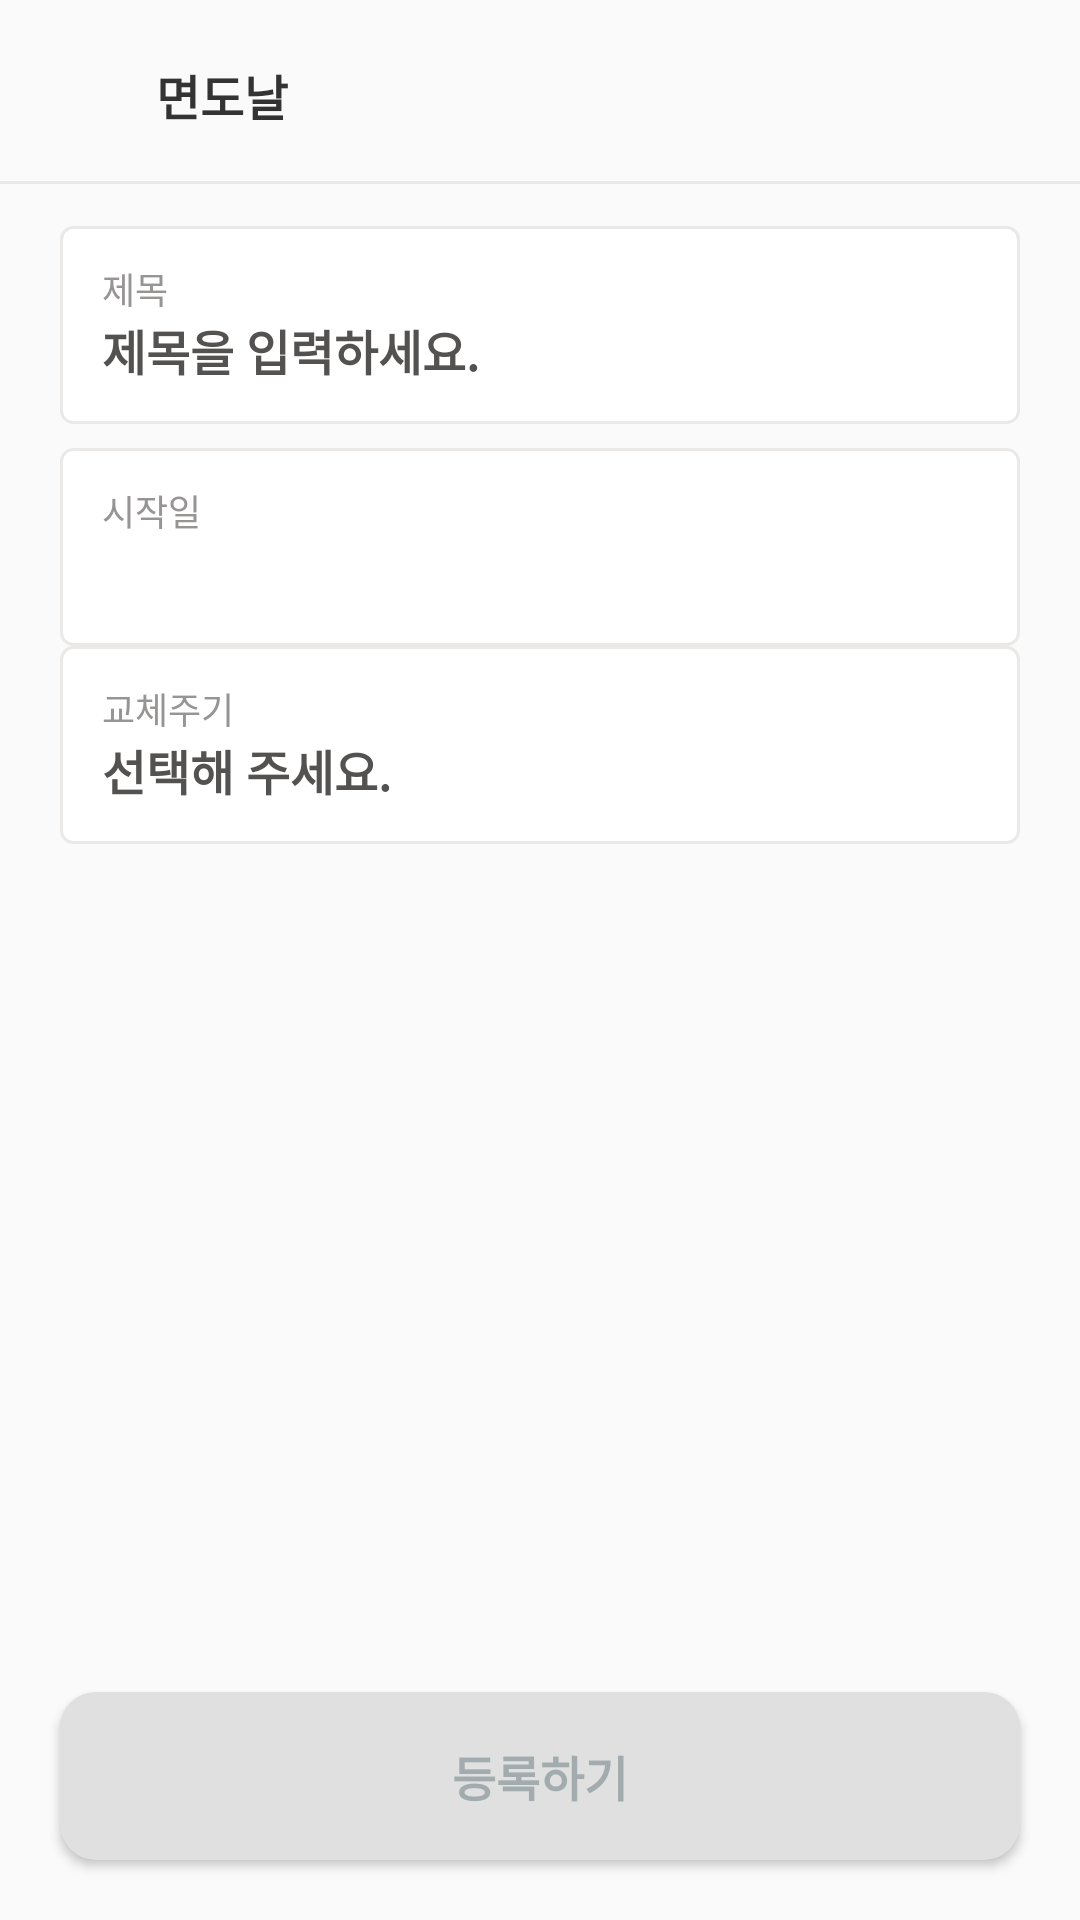

Layout XML and referenced resources for this Android screen:
<!-- AndroidManifest.xml: application theme AppTheme -->
<!-- res/layout/activity_shaving_enroll.xml -->
<?xml version="1.0" encoding="utf-8"?>
<androidx.constraintlayout.widget.ConstraintLayout xmlns:android="http://schemas.android.com/apk/res/android"
    xmlns:app="http://schemas.android.com/apk/res-auto"
    xmlns:tools="http://schemas.android.com/tools"
    android:layout_width="match_parent"
    android:layout_height="match_parent"
    tools:context=".ui.main.ShavingEnrollActivity">

    <ImageView
        android:id="@+id/imgBack"
        android:layout_width="10.68dp"
        android:layout_height="16.82dp"
        android:layout_marginStart="26.17dp"
        android:layout_marginTop="20.09dp"
        android:contentDescription="@string/StringValue"
        android:src="@mipmap/ic_launcher"
        app:layout_constraintStart_toStartOf="parent"
        app:layout_constraintTop_toTopOf="parent" />

    <TextView
        android:id="@+id/txtShaving"
        android:layout_width="wrap_content"
        android:layout_height="wrap_content"
        android:layout_marginStart="52dp"
        android:layout_marginTop="20.09dp"
        android:text="@string/shaving_blade"
        android:textColor="@color/colorBlack"
        android:textSize="@dimen/title_size"
        android:textStyle="bold"
        app:layout_constraintStart_toStartOf="parent"
        app:layout_constraintTop_toTopOf="parent" />

    <View
        android:id="@+id/view"
        android:layout_width="match_parent"
        android:layout_height="1dp"
        android:layout_marginTop="17dp"
        android:background="#EAE9E7"
        app:layout_constraintTop_toBottomOf="@id/txtShaving" />

    <ImageView
        android:id="@+id/imgTitle"
        android:layout_width="match_parent"
        android:layout_height="66dp"
        android:layout_marginStart="20dp"
        android:layout_marginTop="14dp"
        android:layout_marginEnd="20dp"
        android:background="@drawable/title_border"
        android:contentDescription="@string/StringValue"
        app:layout_constraintTop_toBottomOf="@id/view" />

    <TextView
        android:id="@+id/txtTitle"
        android:layout_width="wrap_content"
        android:layout_height="wrap_content"
        android:layout_marginStart="34dp"
        android:layout_marginTop="26dp"
        android:text="@string/title"
        android:textColor="@color/colorGray"
        android:textSize="@dimen/small_text_size"
        app:layout_constraintStart_toStartOf="parent"
        app:layout_constraintTop_toBottomOf="@id/view" />

    <EditText
        android:id="@+id/editTitle"
        android:layout_width="wrap_content"
        android:layout_height="wrap_content"
        android:layout_marginStart="34dp"
        android:background="@android:color/transparent"
        android:hint="@string/title_hint"
        android:importantForAutofill="no"
        android:inputType="text"
        android:textColorHint="#535251"
        android:textSize="@dimen/title_size"
        android:textStyle="bold"
        app:layout_constraintStart_toStartOf="parent"
        app:layout_constraintTop_toBottomOf="@id/txtTitle" />

    <ImageView
        android:id="@+id/imgStart"
        android:layout_width="match_parent"
        android:layout_height="66dp"
        android:layout_marginStart="20dp"
        android:layout_marginTop="8dp"
        android:layout_marginEnd="20dp"
        android:background="@drawable/title_border"
        android:contentDescription="@string/StringValue"
        app:layout_constraintTop_toBottomOf="@id/imgTitle" />

    <TextView
        android:id="@+id/txtStart"
        android:layout_width="wrap_content"
        android:layout_height="wrap_content"
        android:layout_marginStart="34dp"
        android:layout_marginTop="20dp"
        android:text="@string/start_date"
        android:textColor="@color/colorGray"
        android:textSize="@dimen/small_text_size"
        app:layout_constraintStart_toStartOf="parent"
        app:layout_constraintTop_toBottomOf="@id/imgTitle" />

    <TextView
        android:id="@+id/txtDate"
        android:layout_width="wrap_content"
        android:layout_height="wrap_content"
        android:layout_marginStart="34dp"
        android:textColor="#535251"
        android:textSize="@dimen/title_size"
        android:textStyle="bold"
        app:layout_constraintStart_toStartOf="parent"
        app:layout_constraintTop_toBottomOf="@id/txtStart" />

    <ImageView
        android:id="@+id/imgCalender"
        android:layout_width="13.5dp"
        android:layout_height="15dp"
        android:layout_marginTop="33dp"
        android:layout_marginEnd="39.5dp"
        android:contentDescription="@string/StringValue"
        android:src="@mipmap/ic_launcher"
        app:layout_constraintEnd_toEndOf="parent"
        app:layout_constraintTop_toBottomOf="@id/imgTitle" />

    <ImageView
        android:id="@+id/imgPeriod"
        android:layout_width="match_parent"
        android:layout_height="66dp"
        android:layout_marginStart="20dp"
        android:layout_marginEnd="20dp"
        android:background="@drawable/title_border"
        android:contentDescription="@string/StringValue"
        app:layout_constraintTop_toBottomOf="@id/imgStart" />

    <TextView
        android:id="@+id/txtPeriod"
        android:layout_width="wrap_content"
        android:layout_height="wrap_content"
        android:layout_marginStart="34dp"
        android:layout_marginTop="12dp"
        android:text="@string/exchange_period"
        android:textColor="@color/colorGray"
        android:textSize="@dimen/small_text_size"
        app:layout_constraintStart_toStartOf="parent"
        app:layout_constraintTop_toBottomOf="@id/imgStart" />

    <TextView
        android:id="@+id/txtChoice"
        android:layout_width="wrap_content"
        android:layout_height="wrap_content"
        android:layout_marginStart="34dp"
        android:text="@string/choice"
        android:textColor="#535251"
        android:textSize="@dimen/title_size"
        android:textStyle="bold"
        app:layout_constraintStart_toStartOf="parent"
        app:layout_constraintTop_toBottomOf="@id/txtPeriod" />

    <ImageView
        android:id="@+id/imgUp"
        android:layout_width="9.24dp"
        android:layout_height="6.74dp"
        android:layout_marginTop="27.45dp"
        android:layout_marginEnd="41.38dp"
        android:contentDescription="@string/StringValue"
        android:src="@mipmap/ic_launcher"
        app:layout_constraintEnd_toEndOf="parent"
        app:layout_constraintTop_toBottomOf="@id/imgStart" />

    <ImageView
        android:id="@+id/imgDown"
        android:layout_width="9.24dp"
        android:layout_height="6.74dp"
        android:layout_marginEnd="41.38dp"
        android:contentDescription="@string/StringValue"
        android:src="@mipmap/ic_launcher"
        app:layout_constraintEnd_toEndOf="parent"
        app:layout_constraintTop_toBottomOf="@id/imgUp" />

    <Button
        android:id="@+id/btnEnroll"
        android:layout_width="match_parent"
        android:layout_height="56dp"
        android:layout_marginStart="20dp"
        android:layout_marginEnd="20dp"
        android:layout_marginBottom="20dp"
        android:background="@drawable/button_border"
        android:text="@string/enroll"
        android:textColor="#A2ABAD"
        android:textSize="@dimen/title_size"
        android:textStyle="bold"
        app:layout_constraintBottom_toBottomOf="parent" />

    <Button
        android:id="@+id/btnEnrollClick"
        android:layout_width="match_parent"
        android:layout_height="56dp"
        android:layout_marginStart="20dp"
        android:layout_marginEnd="20dp"
        android:layout_marginBottom="20dp"
        android:background="@drawable/button_click_border"
        android:text="@string/enroll"
        android:textColor="@color/colorWhite"
        android:textSize="@dimen/title_size"
        android:textStyle="bold"
        android:visibility="gone"
        app:layout_constraintBottom_toBottomOf="parent" />


</androidx.constraintlayout.widget.ConstraintLayout>
<!-- resources referenced by this layout -->
<resources>
  <color name="colorBlack">#333333</color>
  <color name="colorGray">#979494</color>
  <color name="colorWhite">#FFFFFF</color>
  <dimen name="small_text_size">12sp</dimen>
  <dimen name="title_size">16sp</dimen>
  <!-- drawable button_border (drawable) -->
  <?xml version="1.0" encoding="utf-8"?>
  <shape xmlns:android="http://schemas.android.com/apk/res/android"
      android:shape="rectangle" >
      <solid android:color="#E0E0E0" />
      <corners
          android:bottomLeftRadius="12dp"
          android:bottomRightRadius="12dp"
          android:topLeftRadius="12dp"
          android:topRightRadius="12dp" />
  </shape>
  <!-- drawable button_click_border (drawable) -->
  <?xml version="1.0" encoding="utf-8"?>
  <shape xmlns:android="http://schemas.android.com/apk/res/android"
      android:shape="rectangle">
      <solid android:color="@color/colorNavy" />
      <corners
          android:bottomLeftRadius="12dp"
          android:bottomRightRadius="12dp"
          android:topLeftRadius="12dp"
          android:topRightRadius="12dp" />
  </shape>
  <!-- drawable title_border (drawable) -->
  <?xml version="1.0" encoding="utf-8"?>
  <shape xmlns:android="http://schemas.android.com/apk/res/android"
      android:shape="rectangle" >
      <solid android:color="@color/colorWhite" />
      <corners
          android:bottomLeftRadius="4dp"
          android:bottomRightRadius="4dp"
          android:topLeftRadius="4dp"
          android:topRightRadius="4dp" />
      <stroke
          android:width="1dp"
          android:color="#EAE9E7" />
  </shape>
  <string name="StringValue">이미지를 열리지 않습니다.</string>
  <string name="choice">선택해 주세요.</string>
  <string name="enroll">등록하기</string>
  <string name="exchange_period">교체주기</string>
  <string name="shaving_blade">면도날</string>
  <string name="start_date">시작일</string>
  <string name="title">제목</string>
  <string name="title_hint">제목을 입력하세요.</string>
  <style name="AppTheme" parent="Theme.AppCompat.Light.DarkActionBar">
          
          <item name="colorPrimary">@color/colorPrimary</item>
          <item name="colorPrimaryDark">@color/colorPrimaryDark</item>
          <item name="colorAccent">@color/colorAccent</item>
      </style>
  <color name="colorNavy">#2F3E50</color>
  <color name="colorPrimary">#6200EE</color>
  <color name="colorPrimaryDark">#3700B3</color>
  <color name="colorAccent">#03DAC5</color>
</resources>
